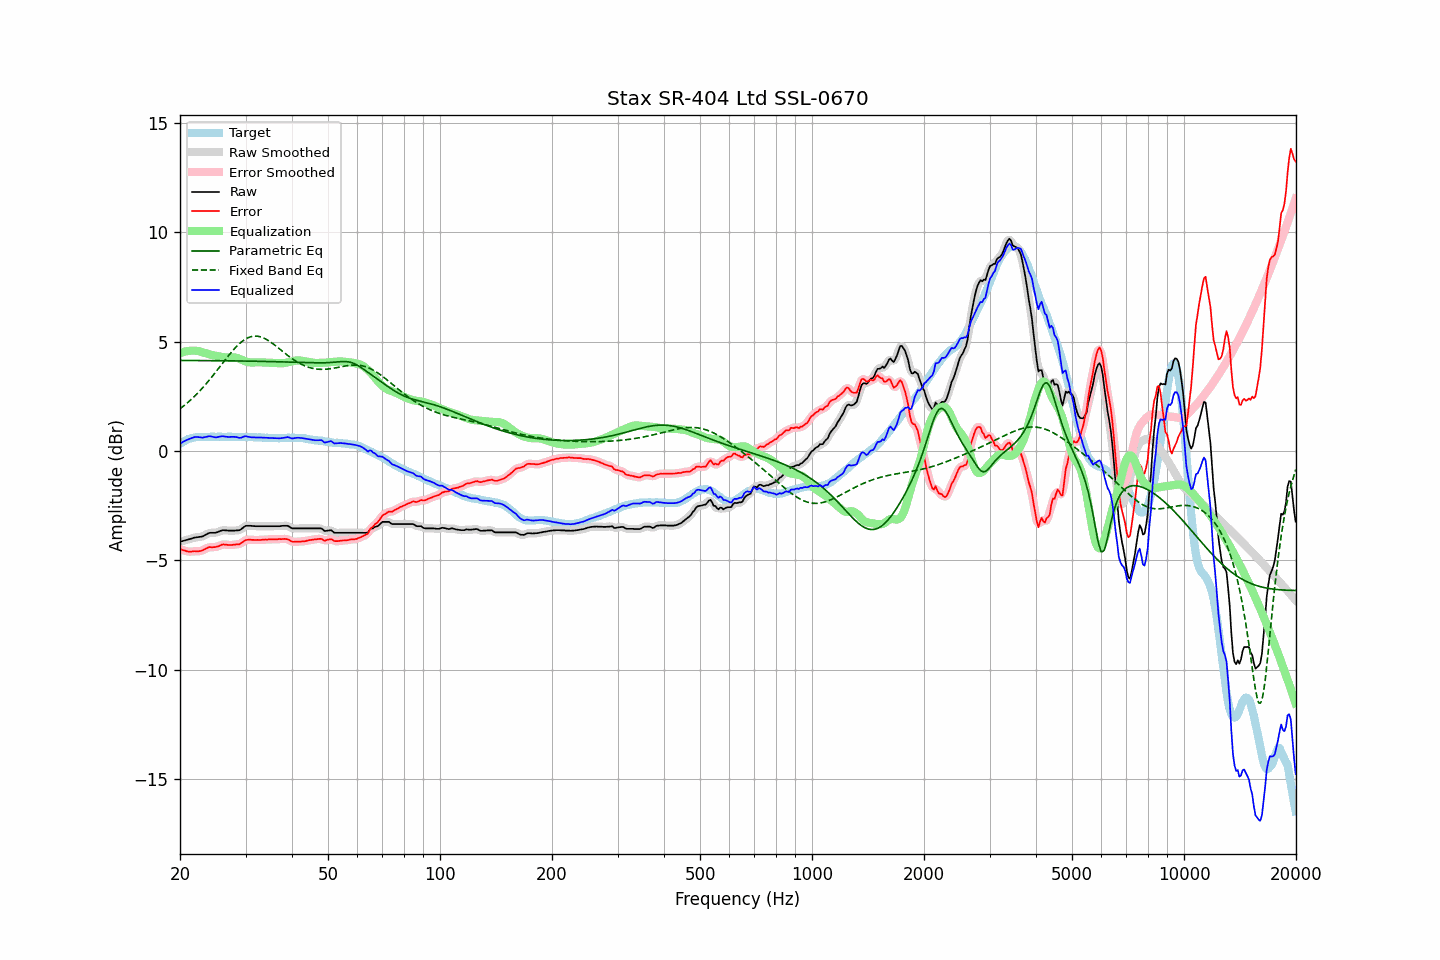

Values plotted in this chart, from the file beside it:
frequency, raw, error, smoothed, error_smoothed, equalization, parametric_eq, fixed_band_eq, equalized_raw, equalized_smoothed, target
20.00, -4.15, -4.48, -4.15, -4.48, 4.48, 4.15, 1.94, 0.34, 0.34, 0.33
20.20, -4.13, -4.51, -4.13, -4.51, 4.51, 4.15, 1.99, 0.38, 0.38, 0.38
20.40, -4.11, -4.54, -4.11, -4.53, 4.53, 4.15, 2.05, 0.43, 0.43, 0.43
20.61, -4.09, -4.55, -4.09, -4.56, 4.55, 4.15, 2.11, 0.47, 0.47, 0.46
20.81, -4.07, -4.58, -4.07, -4.58, 4.57, 4.15, 2.17, 0.50, 0.50, 0.51
21.02, -4.05, -4.60, -4.05, -4.59, 4.58, 4.15, 2.23, 0.53, 0.53, 0.55
21.23, -4.03, -4.60, -4.03, -4.60, 4.59, 4.15, 2.30, 0.56, 0.56, 0.57
21.44, -4.01, -4.60, -4.00, -4.59, 4.60, 4.14, 2.37, 0.59, 0.59, 0.59
21.66, -3.98, -4.59, -3.98, -4.59, 4.60, 4.14, 2.43, 0.62, 0.62, 0.61
21.87, -3.96, -4.58, -3.96, -4.58, 4.60, 4.14, 2.51, 0.64, 0.64, 0.62
22.09, -3.95, -4.59, -3.94, -4.58, 4.59, 4.14, 2.58, 0.65, 0.65, 0.64
22.31, -3.94, -4.59, -3.94, -4.58, 4.58, 4.14, 2.65, 0.64, 0.65, 0.65
22.54, -3.93, -4.58, -3.93, -4.58, 4.57, 4.14, 2.73, 0.64, 0.64, 0.65
22.76, -3.92, -4.56, -3.92, -4.56, 4.54, 4.14, 2.81, 0.63, 0.63, 0.65
22.99, -3.91, -4.54, -3.90, -4.54, 4.52, 4.14, 2.89, 0.62, 0.62, 0.64
23.22, -3.87, -4.50, -3.87, -4.51, 4.50, 4.14, 2.97, 0.63, 0.63, 0.64
23.45, -3.83, -4.46, -3.83, -4.47, 4.47, 4.14, 3.06, 0.65, 0.65, 0.64
23.69, -3.79, -4.43, -3.78, -4.43, 4.45, 4.14, 3.14, 0.66, 0.67, 0.65
23.92, -3.75, -4.39, -3.75, -4.41, 4.43, 4.14, 3.23, 0.68, 0.68, 0.65
24.16, -3.74, -4.39, -3.74, -4.39, 4.41, 4.14, 3.32, 0.68, 0.67, 0.66
24.40, -3.74, -4.40, -3.73, -4.39, 4.40, 4.14, 3.41, 0.66, 0.66, 0.67
24.65, -3.74, -4.39, -3.74, -4.40, 4.38, 4.14, 3.50, 0.64, 0.64, 0.66
24.89, -3.74, -4.39, -3.73, -4.39, 4.36, 4.14, 3.59, 0.63, 0.63, 0.65
25.14, -3.72, -4.37, -3.71, -4.37, 4.35, 4.14, 3.69, 0.63, 0.64, 0.65
25.39, -3.69, -4.35, -3.69, -4.35, 4.34, 4.14, 3.78, 0.65, 0.65, 0.66
25.65, -3.66, -4.32, -3.65, -4.31, 4.32, 4.13, 3.88, 0.66, 0.67, 0.66
25.91, -3.63, -4.28, -3.63, -4.29, 4.31, 4.13, 3.97, 0.68, 0.68, 0.65
26.16, -3.62, -4.27, -3.62, -4.27, 4.30, 4.13, 4.07, 0.68, 0.68, 0.65
26.43, -3.63, -4.28, -3.62, -4.27, 4.29, 4.13, 4.16, 0.66, 0.67, 0.65
26.69, -3.63, -4.28, -3.63, -4.28, 4.28, 4.13, 4.26, 0.66, 0.65, 0.65
26.96, -3.64, -4.30, -3.63, -4.29, 4.28, 4.13, 4.35, 0.65, 0.65, 0.66
27.23, -3.64, -4.30, -3.64, -4.29, 4.28, 4.13, 4.44, 0.65, 0.65, 0.66
27.50, -3.64, -4.30, -3.64, -4.30, 4.29, 4.13, 4.53, 0.65, 0.65, 0.66
27.77, -3.64, -4.28, -3.64, -4.29, 4.29, 4.13, 4.61, 0.65, 0.66, 0.65
28.05, -3.64, -4.28, -3.63, -4.28, 4.29, 4.13, 4.69, 0.65, 0.65, 0.65
28.33, -3.63, -4.26, -3.63, -4.27, 4.27, 4.13, 4.77, 0.65, 0.64, 0.64
28.62, -3.63, -4.26, -3.63, -4.26, 4.25, 4.12, 4.85, 0.62, 0.62, 0.64
28.90, -3.62, -4.26, -3.61, -4.25, 4.22, 4.12, 4.91, 0.60, 0.61, 0.64
29.19, -3.58, -4.21, -3.57, -4.21, 4.19, 4.12, 4.98, 0.61, 0.62, 0.63
29.48, -3.52, -4.17, -3.52, -4.16, 4.16, 4.12, 5.04, 0.64, 0.64, 0.65
29.78, -3.46, -4.10, -3.46, -4.11, 4.13, 4.12, 5.09, 0.67, 0.67, 0.64
30.08, -3.42, -4.07, -3.43, -4.07, 4.10, 4.12, 5.13, 0.68, 0.67, 0.65
30.38, -3.42, -4.06, -3.41, -4.05, 4.08, 4.12, 5.18, 0.66, 0.67, 0.64
30.68, -3.42, -4.05, -3.41, -4.05, 4.06, 4.12, 5.21, 0.65, 0.65, 0.64
30.99, -3.42, -4.05, -3.42, -4.06, 4.05, 4.12, 5.23, 0.64, 0.63, 0.64
31.30, -3.43, -4.06, -3.42, -4.06, 4.05, 4.11, 5.25, 0.63, 0.63, 0.64
31.61, -3.43, -4.06, -3.43, -4.06, 4.05, 4.11, 5.26, 0.63, 0.63, 0.64
31.93, -3.44, -4.07, -3.43, -4.06, 4.06, 4.11, 5.26, 0.62, 0.63, 0.63
32.24, -3.44, -4.06, -3.44, -4.07, 4.06, 4.11, 5.26, 0.63, 0.63, 0.62
32.57, -3.44, -4.07, -3.44, -4.06, 4.06, 4.11, 5.24, 0.63, 0.62, 0.63
32.89, -3.44, -4.07, -3.44, -4.06, 4.06, 4.11, 5.23, 0.62, 0.62, 0.63
33.22, -3.44, -4.05, -3.44, -4.06, 4.06, 4.10, 5.20, 0.62, 0.62, 0.62
33.55, -3.44, -4.05, -3.44, -4.05, 4.05, 4.10, 5.17, 0.62, 0.62, 0.62
33.89, -3.44, -4.04, -3.44, -4.05, 4.05, 4.10, 5.14, 0.61, 0.61, 0.60
34.23, -3.44, -4.05, -3.44, -4.04, 4.04, 4.10, 5.10, 0.61, 0.61, 0.61
34.57, -3.44, -4.04, -3.44, -4.04, 4.04, 4.10, 5.05, 0.60, 0.60, 0.60
34.92, -3.44, -4.04, -3.44, -4.04, 4.04, 4.10, 5.01, 0.60, 0.60, 0.60
35.27, -3.44, -4.03, -3.44, -4.03, 4.04, 4.09, 4.96, 0.60, 0.60, 0.60
35.62, -3.44, -4.03, -3.44, -4.03, 4.03, 4.09, 4.90, 0.60, 0.60, 0.60
35.97, -3.44, -4.03, -3.44, -4.03, 4.03, 4.09, 4.85, 0.59, 0.59, 0.59
... 635 more rows
